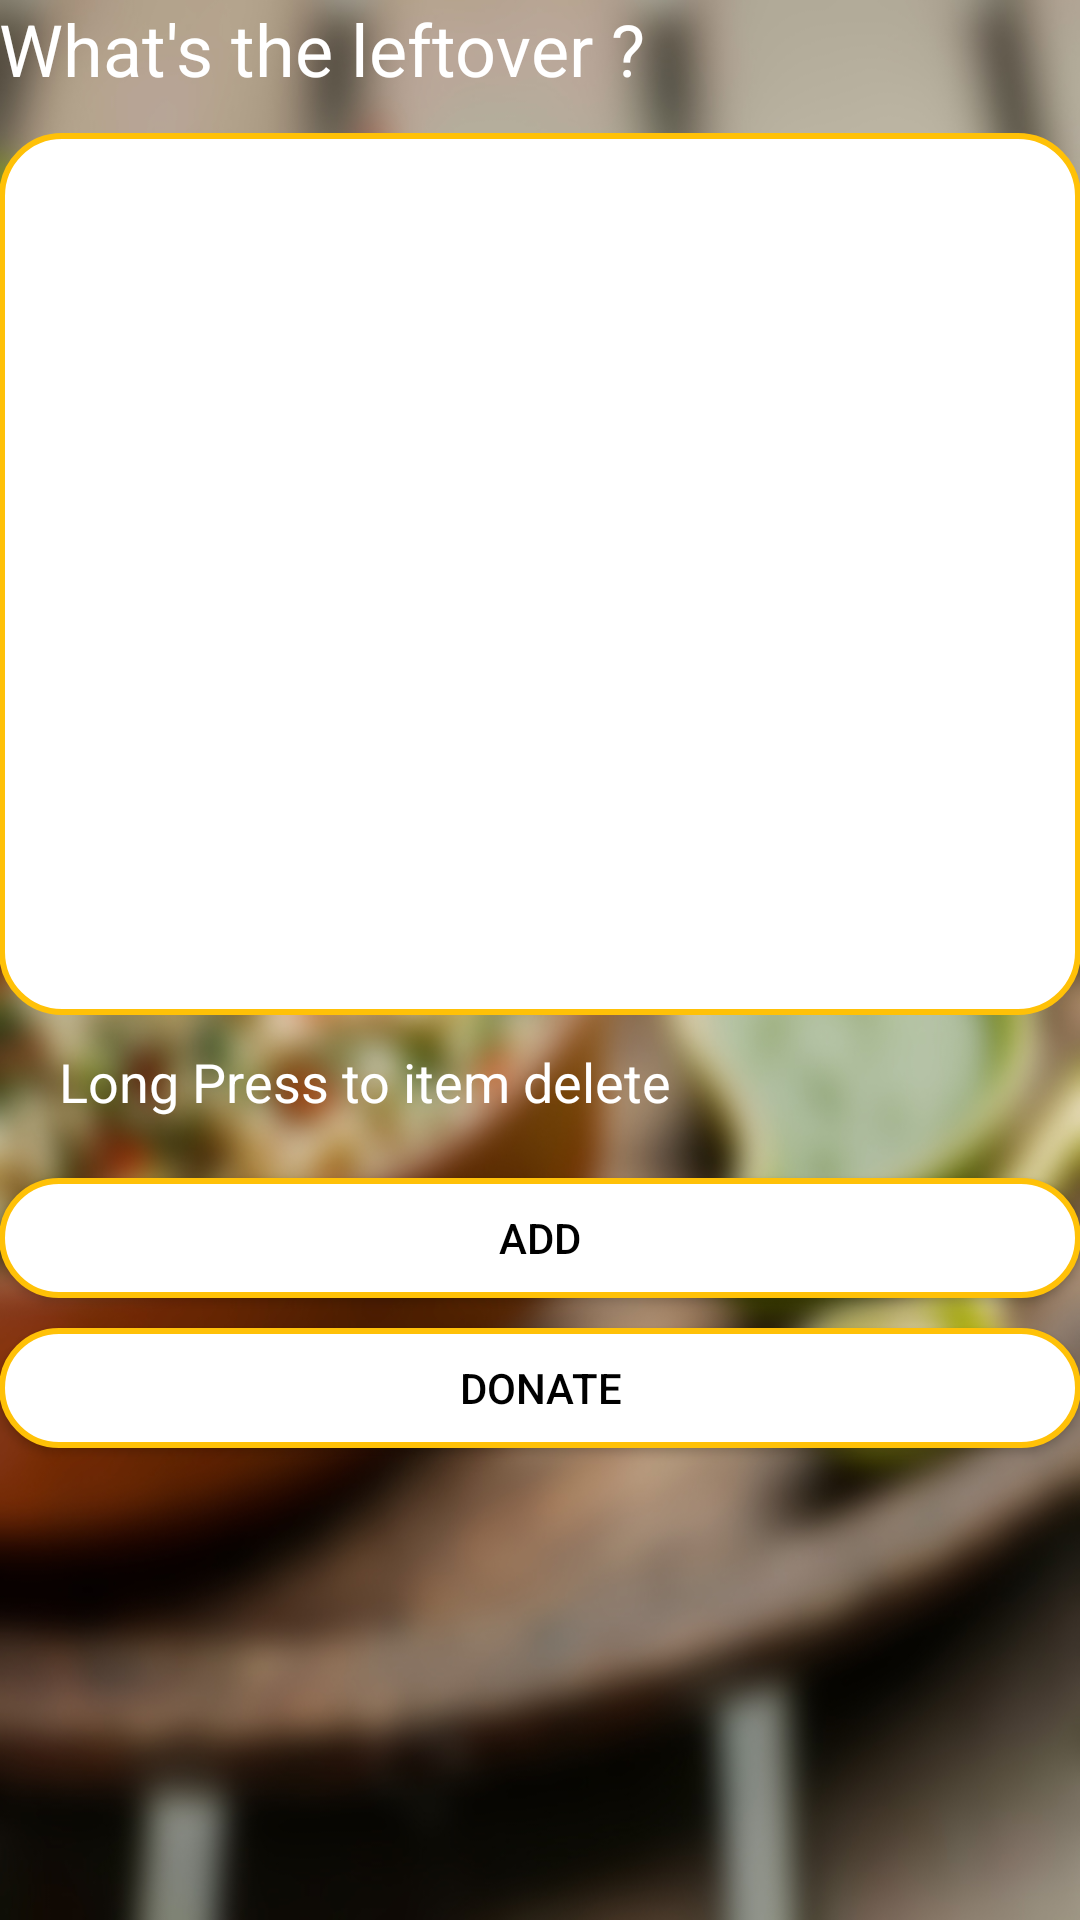

Here is an Android app screen rendered from its layout file. Give the layout XML and the strings, colors and styles it references.
<!-- AndroidManifest.xml: application theme AppTheme -->
<!-- res/layout/activity_doners__listview.xml -->
<?xml version="1.0" encoding="utf-8"?>
<LinearLayout xmlns:android="http://schemas.android.com/apk/res/android"
    xmlns:tools="http://schemas.android.com/tools"
    android:id="@+id/activity_doners__listview"
    android:layout_width="match_parent"
    android:layout_height="match_parent"
    android:paddingBottom="@dimen/activity_vertical_margin"
    android:paddingLeft="@dimen/activity_horizontal_margin"
    android:paddingRight="@dimen/activity_horizontal_margin"
    android:paddingTop="@dimen/activity_vertical_margin"
    android:orientation="vertical"
    android:background="@drawable/re"
    tools:context="com.example.opimus.fooddivert.Doners_Listview">

    <LinearLayout
        android:orientation="vertical"
        android:layout_width="match_parent"
        android:layout_height="match_parent">

        <TextView
            android:textColor="@color/icons"
            android:text="What's the leftover ?"
            android:layout_width="match_parent"
            android:layout_height="wrap_content"
            android:layout_alignParentTop="true"
            android:layout_centerHorizontal="true"
            android:id="@+id/textView_leftover"
            android:textSize="24sp" />

        <ListView
            android:background="@drawable/rounded"
            android:layout_width="match_parent"
            android:layout_height="294dp"
            android:id="@+id/listview_add_items"
            android:layout_below="@+id/textView_leftover"
            android:layout_alignParentStart="true"
            android:layout_marginTop="12dp" />

        <TextView
            android:layout_marginTop="10dp"
            android:paddingLeft="20dp"
            android:textColor="@color/icons"
            android:text="Long Press to item delete"
            android:layout_width="match_parent"
            android:layout_height="wrap_content"
            android:id="@+id/textView_long_press"
            android:textSize="18sp"
            android:layout_alignTop="@+id/button_add_item"
            android:layout_alignParentStart="true" />

        <Button
            android:layout_marginTop="20dp"
            android:layout_width="match_parent"
            android:layout_height="40dp"
            android:background="@drawable/rounded"
            android:textColor="@color/black"

            android:text="Add"

            android:layout_alignTop="@+id/button_donate"
            android:layout_toStartOf="@+id/button_donate"

            android:id="@+id/button_add_item" />

        <Button
            android:layout_marginTop="10dp"
            android:layout_width="match_parent"
            android:layout_height="40dp"
            android:background="@drawable/rounded"
            android:textColor="@color/black"

            android:text="Donate"

            android:layout_alignParentBottom="true"
            android:layout_alignParentEnd="true"
            android:id="@+id/button_donate" />

    </LinearLayout>

    <LinearLayout
        android:orientation="horizontal"
        android:layout_width="match_parent"
        android:layout_height="match_parent"></LinearLayout>
</LinearLayout>
<!-- resources referenced by this layout -->
<resources>
  <color name="black">#000000</color>
  <color name="icons">#ffffff</color>
  <!-- drawable re: jpg bitmap (drawable, 207824 bytes) -->
  <!-- drawable rounded (drawable) -->
  <?xml version="1.0" encoding="utf-8"?>
  <shape xmlns:android="http://schemas.android.com/apk/res/android"
      android:shape="rectangle" android:padding="2dp">
      <solid android:color="@color/white"/>
      <corners android:radius="20dp"/>
      <stroke android:color="@color/Accent" android:width="2dp"/>
  </shape>
  <style name="AppTheme" parent="Theme.AppCompat.Light.DarkActionBar">
          
          <item name="colorPrimary">@color/colorPrimary</item>
          <item name="colorPrimaryDark">@color/colorPrimaryDark</item>
          <item name="colorAccent">@color/colorAccent</item>
      </style>
  <color name="white">#ffffff</color>
  <color name="Accent">#FFC107</color>
  <color name="colorPrimary">#CDDC39</color>
  <color name="colorPrimaryDark">#AFB42B</color>
  <color name="colorAccent">#FF5722</color>
</resources>
